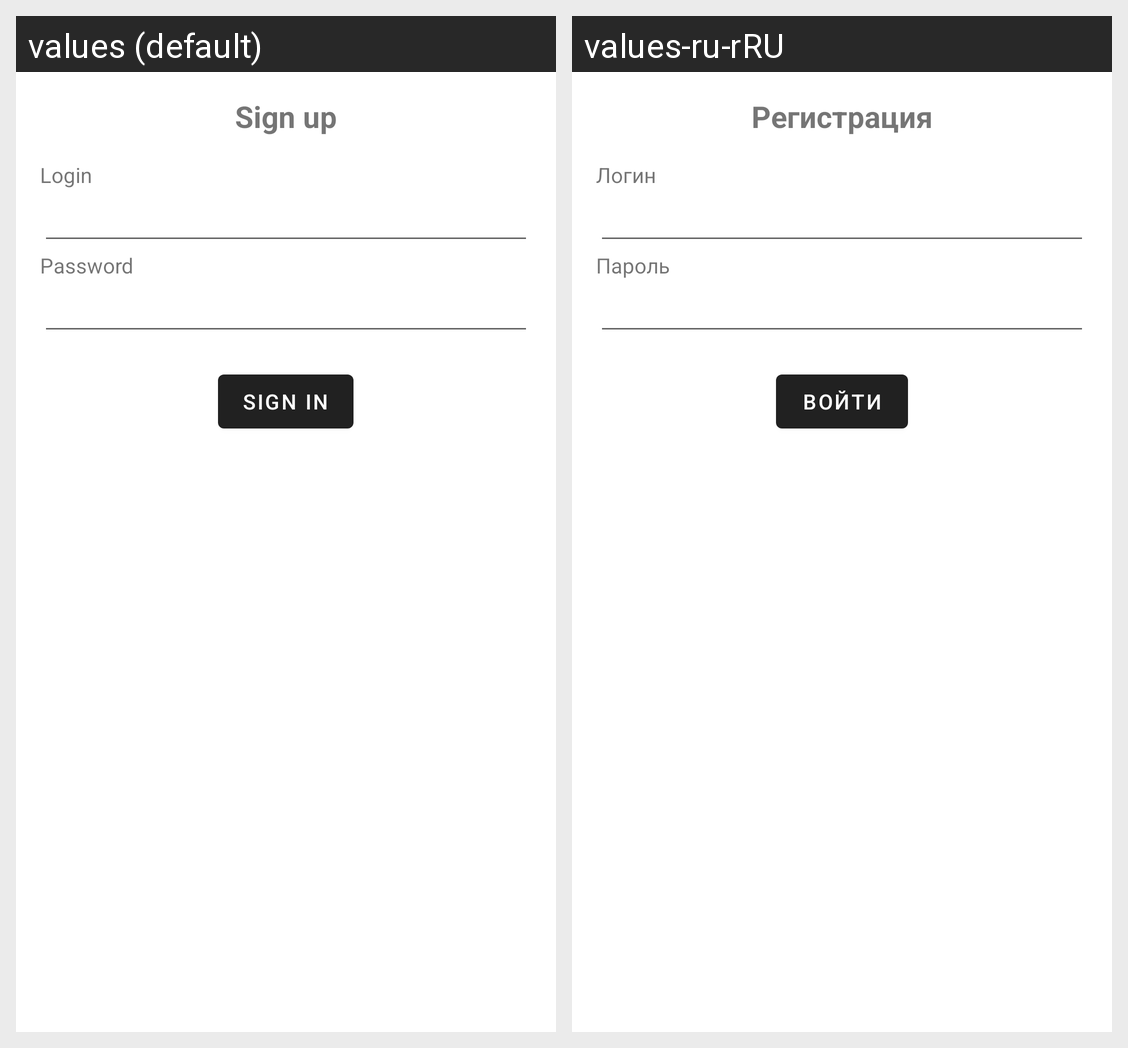

The same Android screen rendered under two of its app's locales, left to right. List the strings drawn on it with the default value and each locale's translation.
Android screen res/layout/fragment_sign_in.xml rendered under 2 locales, left to right: values (default), values-ru-rRU. Device: Nexus 5 (rendered at 1080×1920; each locale shown at half size, 540×960, under a caption strip naming it); theme Theme.NMedia.
Strings drawn on this screen, with the default value and each locale's value (text and hints the layout hard-codes, and strings that could not be matched under every locale, appear in the picture but are not listed):

fragment_sign_up_title
  values: Sign up
  values-ru-rRU: Регистрация

fragment_sign_up_login
  values: Login
  values-ru-rRU: Логин

fragment_sign_in_password
  values: Password
  values-ru-rRU: Пароль

fragment_sign_in_button
  values: Sign in
  values-ru-rRU: Войти
